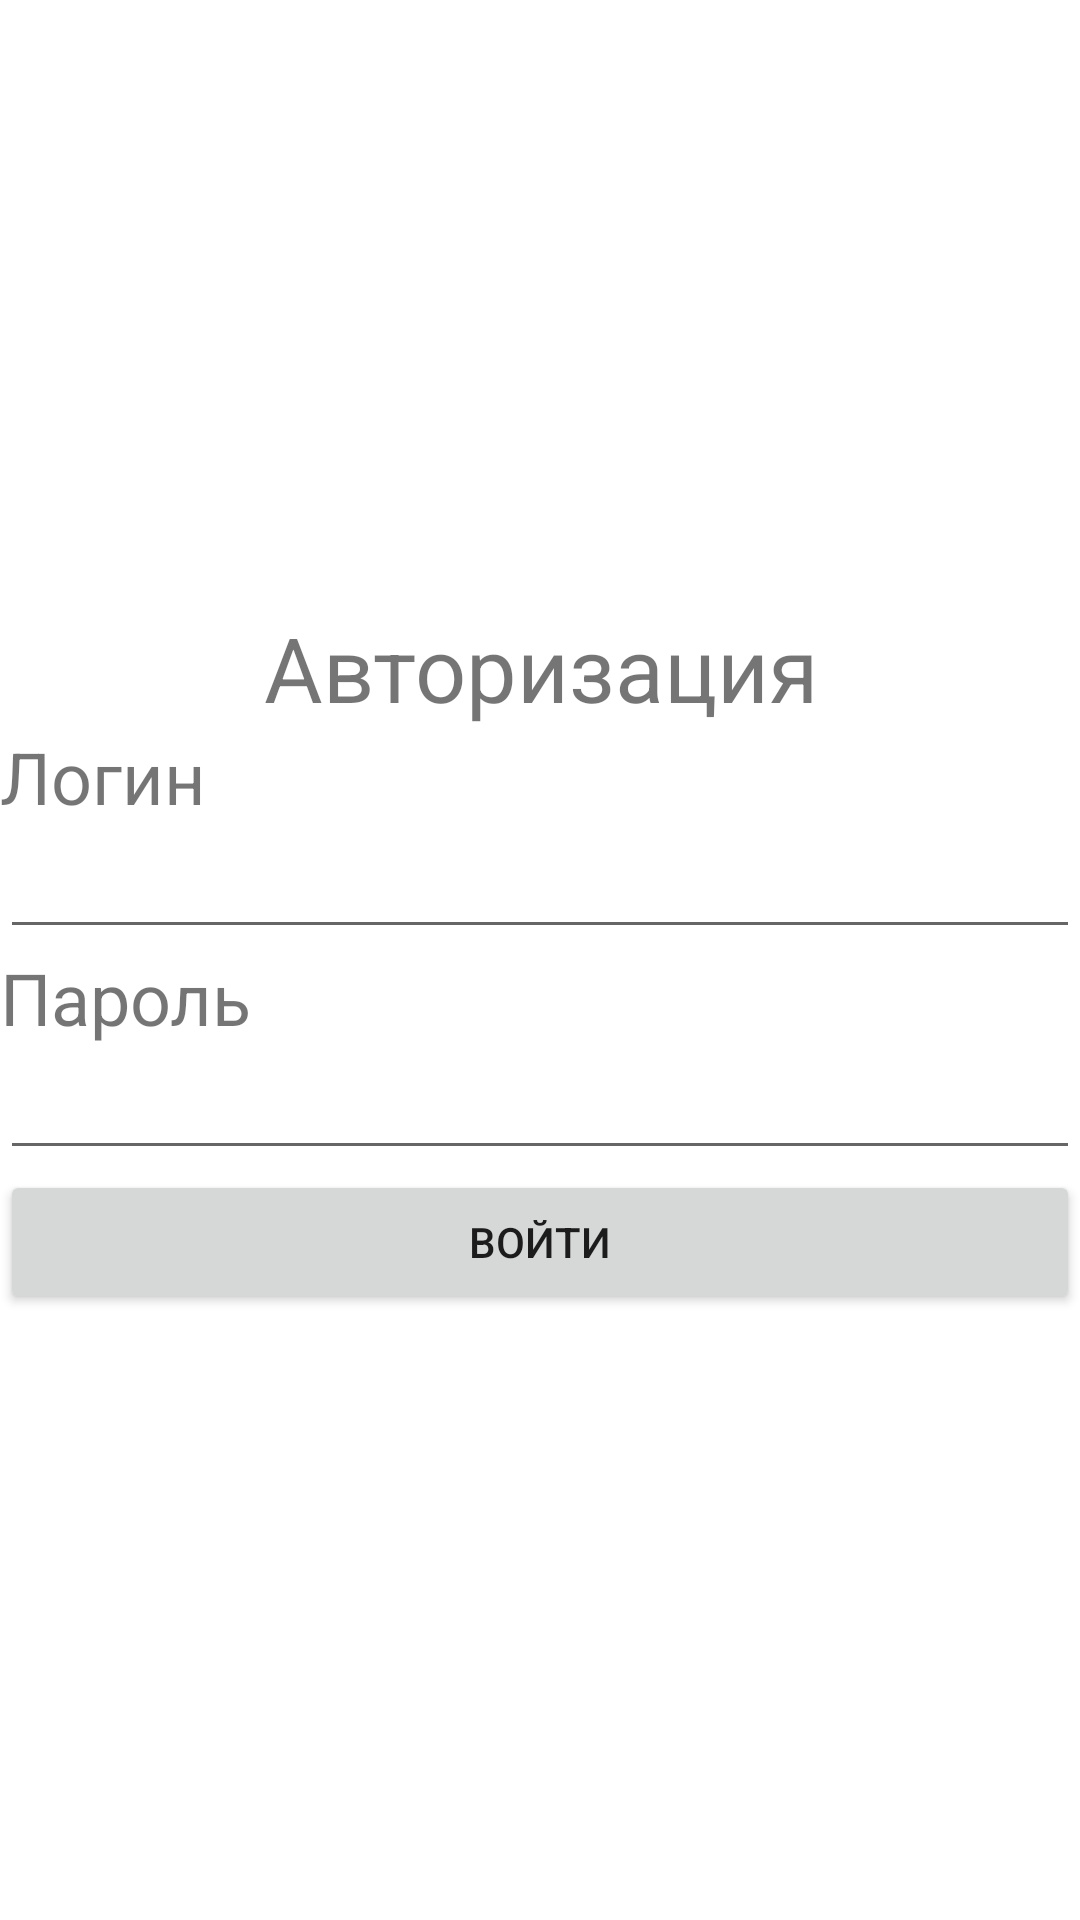

This screen was rendered from an Android layout file. Write that file and the resources it references.
<!-- AndroidManifest.xml: application theme Theme.ProjectManagerTeamApp -->
<!-- res/layout/activity_auth.xml -->
<?xml version="1.0" encoding="utf-8"?>
<androidx.constraintlayout.widget.ConstraintLayout xmlns:android="http://schemas.android.com/apk/res/android"
    xmlns:app="http://schemas.android.com/apk/res-auto"
    xmlns:tools="http://schemas.android.com/tools"
    android:layout_width="match_parent"
    android:layout_height="match_parent"
    tools:context=".views.AuthActivity">

    <LinearLayout
        android:layout_width="match_parent"
        android:layout_height="wrap_content"
        android:orientation="vertical"
        app:layout_constraintBottom_toBottomOf="parent"
        app:layout_constraintTop_toTopOf="parent">

        <TextView
            android:id="@+id/textView6"
            android:layout_width="match_parent"
            android:layout_height="wrap_content"
            android:text="Авторизация"
            android:textAlignment="center"
            android:textSize="30sp" />

        <TextView
            android:id="@+id/textView4"
            android:layout_width="match_parent"
            android:layout_height="wrap_content"
            android:text="Логин"
            android:textSize="24sp" />

        <EditText
            android:id="@+id/editTextAuthLogin"
            android:layout_width="match_parent"
            android:layout_height="wrap_content"
            android:ems="10"
            android:inputType="textPersonName" />

        <TextView
            android:id="@+id/textView5"
            android:layout_width="match_parent"
            android:layout_height="wrap_content"
            android:text="Пароль"
            android:textSize="24sp" />

        <EditText
            android:id="@+id/editTextAuthPassword"
            android:layout_width="match_parent"
            android:layout_height="wrap_content"
            android:ems="10"
            android:inputType="textPassword" />

        <Button
            android:id="@+id/buttonAuthSignIn"
            android:layout_width="match_parent"
            android:layout_height="wrap_content"
            android:text="Войти" />
    </LinearLayout>
</androidx.constraintlayout.widget.ConstraintLayout>
<!-- resources referenced by this layout -->
<resources>
  <style name="Theme.ProjectManagerTeamApp" parent="Theme.MaterialComponents.DayNight.DarkActionBar">
          
          <item name="colorPrimary">@color/purple_500</item>
          <item name="colorPrimaryVariant">@color/purple_700</item>
          <item name="colorOnPrimary">@color/white</item>
          
          <item name="colorSecondary">@color/teal_200</item>
          <item name="colorSecondaryVariant">@color/teal_700</item>
          <item name="colorOnSecondary">@color/black</item>
          
          <item name="android:statusBarColor" tools:targetApi="l">?attr/colorPrimaryVariant</item>
          
      </style>
  <!-- not gathered from this repository: default colours our renderer supplied (Android Studio template values) -->
  <color name="purple_500">#FF6200EE</color>
  <color name="purple_700">#FF3700B3</color>
  <color name="teal_200">#FF03DAC5</color>
  <color name="teal_700">#FF018786</color>
  <color name="black">#FF000000</color>
  <color name="white">#FFFFFFFF</color>
</resources>
